3-way image classification set "Pictures" from GitHub (thevickypedia/CSC790_AdvancedRobotics); label vocabulary: left, middle, right.

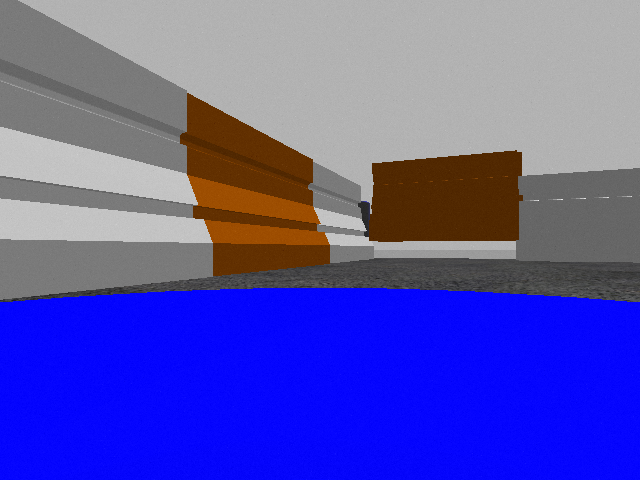
Label: left

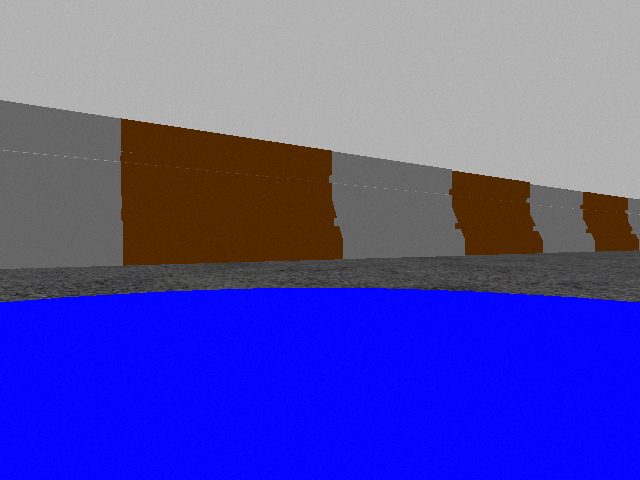
Label: left

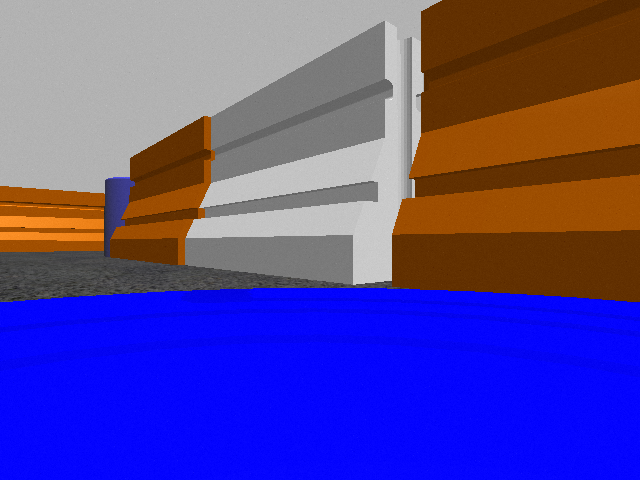
Label: right

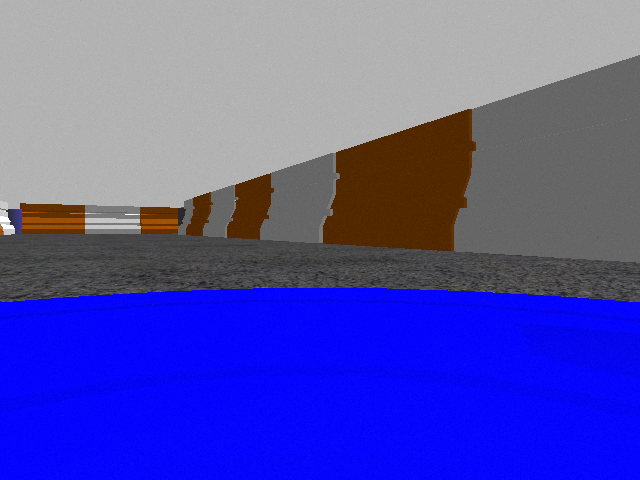
Label: right

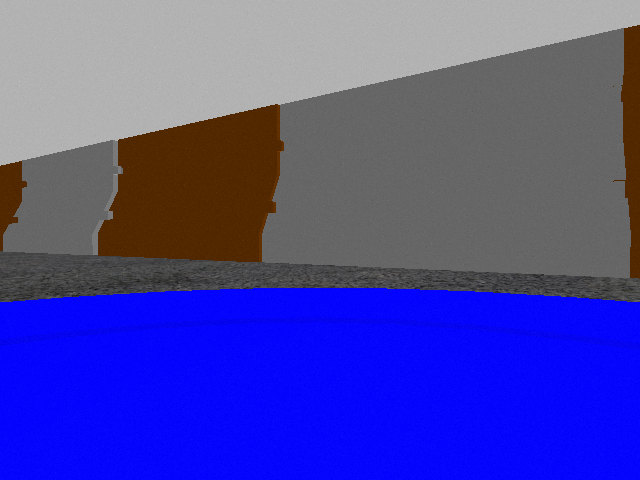
Label: right

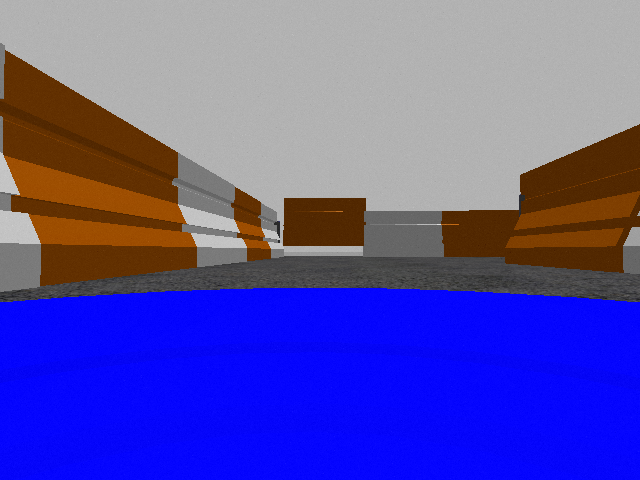
Label: middle
